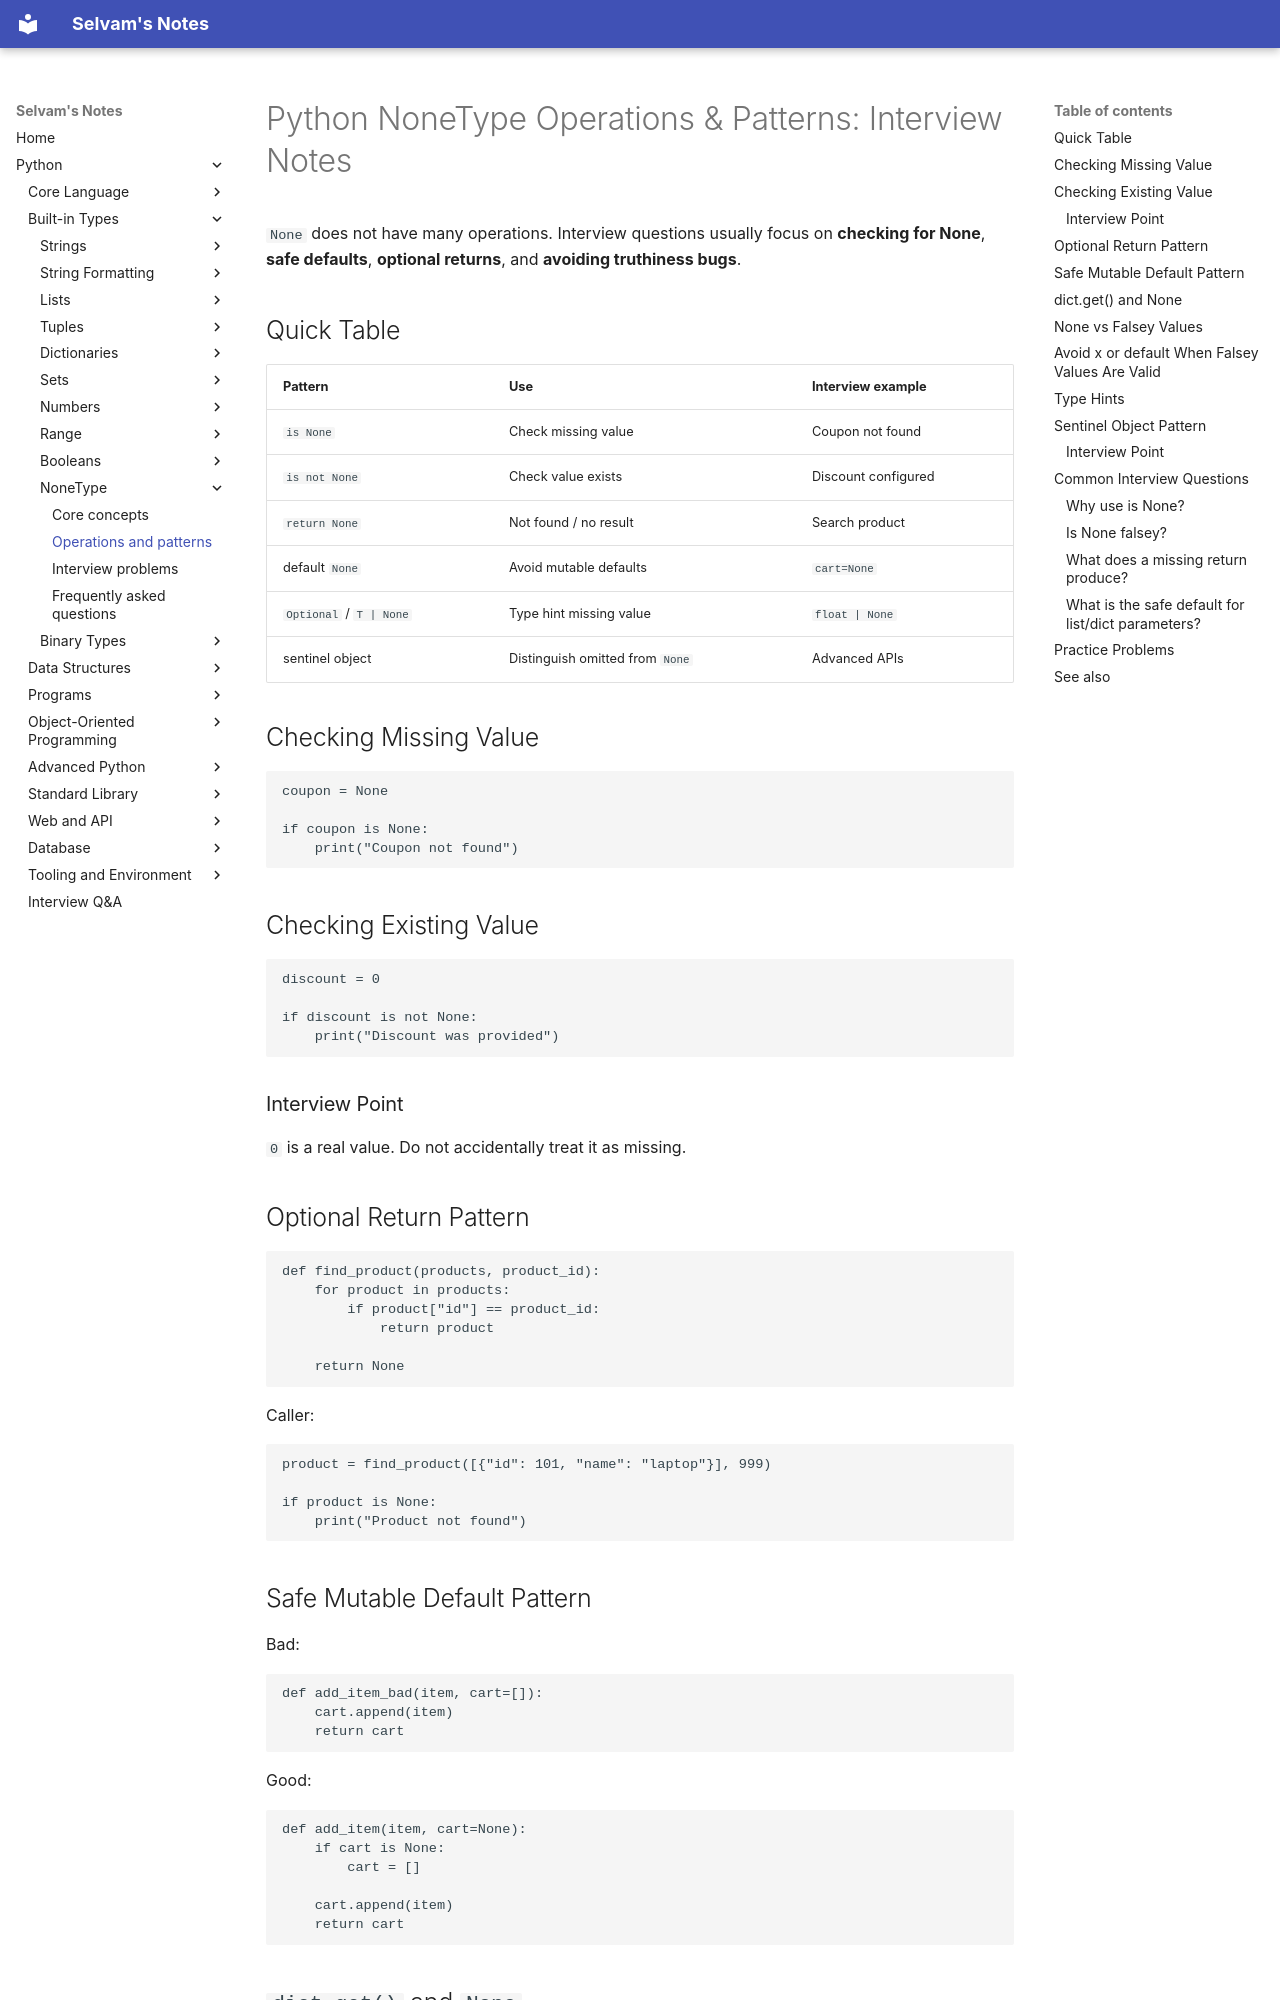

repository: jselvam/notes · page: python/none-type/operations-and-patterns/index.html · generator: mkdocs

# Python NoneType Operations & Patterns: Interview Notes

`None` does not have many operations. Interview questions usually focus on **checking for None**, **safe defaults**, **optional returns**, and **avoiding truthiness bugs**.

## Quick Table

| Pattern | Use | Interview example |
|---------|-----|-------------------|
| `is None` | Check missing value | Coupon not found |
| `is not None` | Check value exists | Discount configured |
| `return None` | Not found / no result | Search product |
| default `None` | Avoid mutable defaults | `cart=None` |
| `Optional` / `T | None` | Type hint missing value | `float | None` |
| sentinel object | Distinguish omitted from `None` | Advanced APIs |

## Checking Missing Value

```python
coupon = None

if coupon is None:
    print("Coupon not found")
```

## Checking Existing Value

```python
discount = 0

if discount is not None:
    print("Discount was provided")
```

### Interview Point

`0` is a real value. Do not accidentally treat it as missing.

## Optional Return Pattern

```python
def find_product(products, product_id):
    for product in products:
        if product["id"] == product_id:
            return product

    return None
```

Caller:

```python
product = find_product([{"id": 101, "name": "laptop"}], 999)

if product is None:
    print("Product not found")
```

## Safe Mutable Default Pattern

Bad:

```python
def add_item_bad(item, cart=[]):
    cart.append(item)
    return cart
```

Good:

```python
def add_item(item, cart=None):
    if cart is None:
        cart = []

    cart.append(item)
    return cart
```
